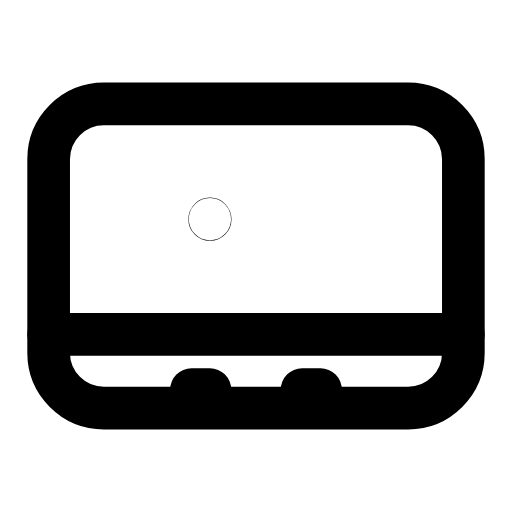
t = 0.00 s
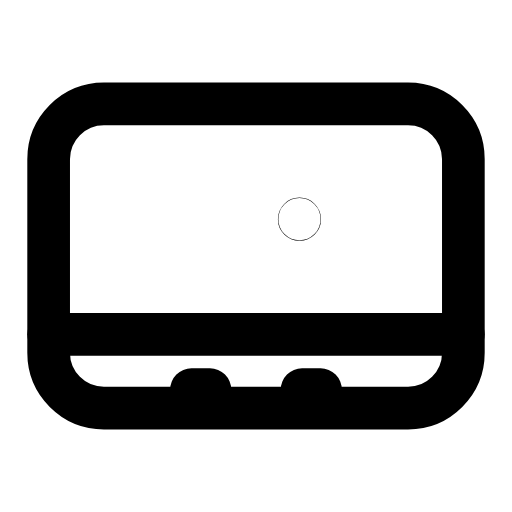
t = 0.30 s
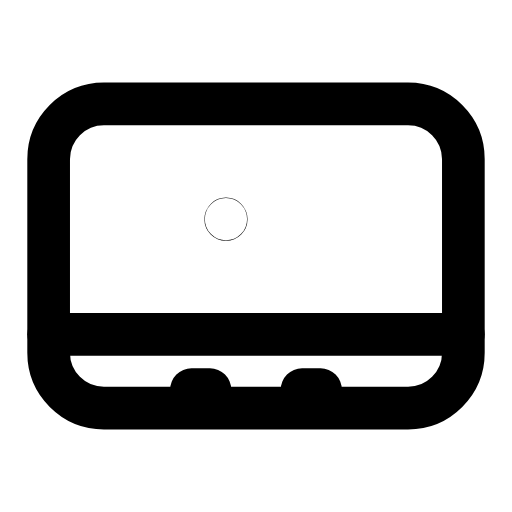
t = 0.65 s
t = 0.98 s: frame unchanged from t = 0.00 s, image omitted
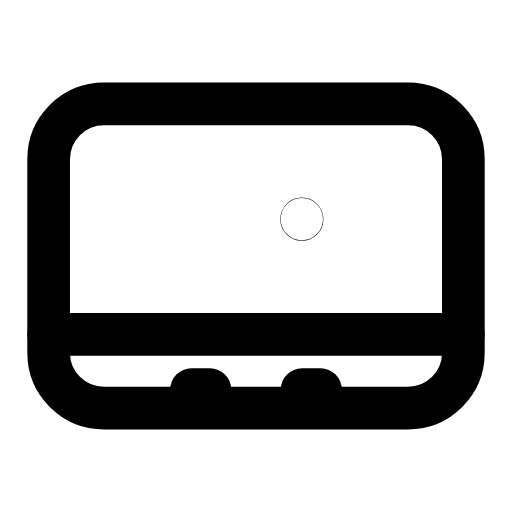
t = 1.27 s
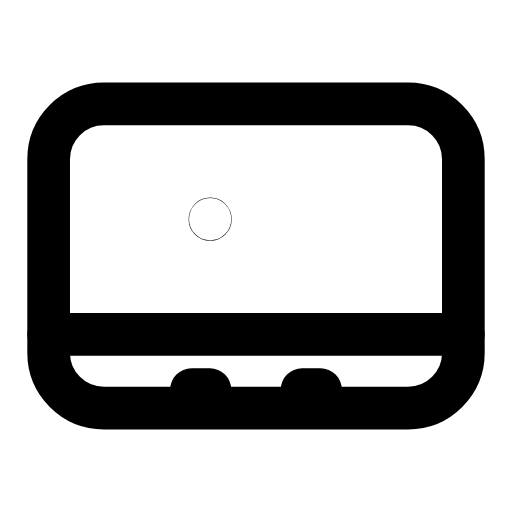
t = 1.57 s

The animated SVG that drew these frames (rendered in a browser with its animation timeline set to each time). Animation: 1 SMIL element (animate=1); one cycle of 1.90 s, repeats indefinitely.

<svg xmlns="http://www.w3.org/2000/svg" width="24" height="24" viewBox="0 0 24 24" fill="none"><g transform="translate(-0.96 -0.96) scale(1.08)"><rect stroke="currentColor" stroke-width="1.852" stroke-linecap="round" stroke-linejoin="round" fill="none" x="3" y="5.4" width="18" height="13.2" rx="2.4"></rect><path stroke="currentColor" stroke-width="1.852" stroke-linecap="round" stroke-linejoin="round" fill="none" d="M3 15.4L21 15.4"></path><circle stroke="currentColor" stroke-width="1.852" stroke-linecap="round" stroke-linejoin="round" fill="none" cx="12" cy="10.4" r="0.01"><animate attributeName="cx" values="10;10;14;14;10;10;14;14;10;10;10" keyTimes="0;0.0675;0.2475;0.315;0.4275;0.6;0.69;0.735;0.855;0.9;1" dur="1.9s" repeatCount="indefinite" calcMode="spline" keySplines="0.16 1 0.3 1;0.16 1 0.3 1;0.16 1 0.3 1;0.16 1 0.3 1;0.16 1 0.3 1;0.16 1 0.3 1;0.16 1 0.3 1;0.16 1 0.3 1;0.16 1 0.3 1;0.16 1 0.3 1"/></circle><path stroke="currentColor" stroke-width="1.852" stroke-linecap="round" stroke-linejoin="round" fill="none" d="M9.2 17.8L10 17.8M14 17.8L14.8 17.8"></path></g></svg>
